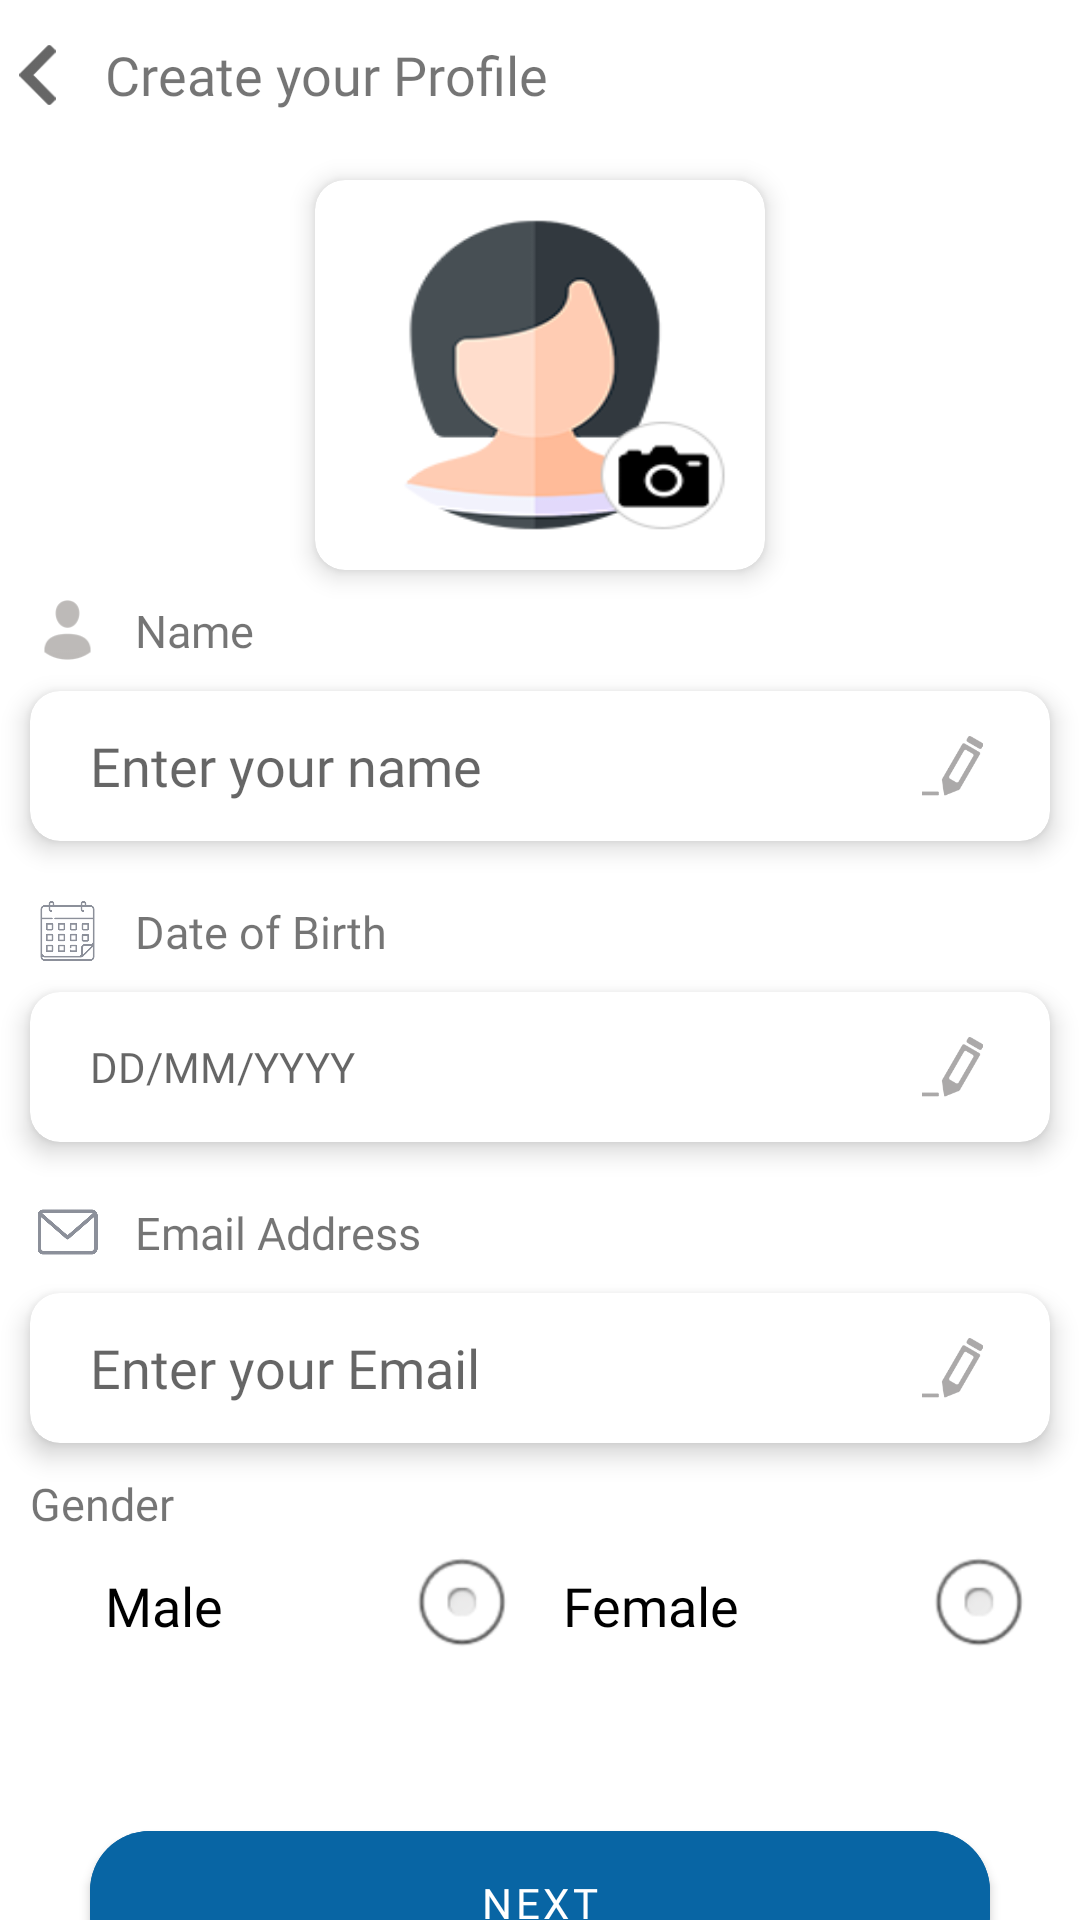

This screen was rendered from an Android layout file. Write that file and the resources it references.
<!-- AndroidManifest.xml: application theme AppTheme -->
<!-- res/layout/activity_create_profile.xml -->
<?xml version="1.0" encoding="utf-8"?>
<LinearLayout
    android:orientation="vertical" xmlns:android="http://schemas.android.com/apk/res/android"
    xmlns:app="http://schemas.android.com/apk/res-auto"
    xmlns:tools="http://schemas.android.com/tools"
    android:layout_width="match_parent"
    android:layout_height="match_parent"
    tools:context=".Activity.CreateProfileActivity">

    <LinearLayout
        android:layout_width="match_parent"
        android:layout_height="50dp">
        <ImageView
            android:layout_width="25dp"
            android:layout_height="20dp"
            android:layout_gravity="center_vertical"
            android:src="@drawable/back"
            app:tint="@color/grey_light" />
        <TextView
            android:layout_width="match_parent"
            android:layout_height="wrap_content"
            android:text="@string/create_your_profile"
            android:layout_gravity="center_vertical"
            android:textSize="18sp"
            android:fontFamily="@font/robotobold"
            android:layout_marginLeft="10dp"
            />
    </LinearLayout>
    <com.google.android.material.card.MaterialCardView
        android:layout_marginTop="10dp"
        android:layout_width="150dp"
        app:cardCornerRadius="10dp"
        app:cardElevation="5dp"
        android:layout_gravity="center"
        android:layout_height="wrap_content">
        <RelativeLayout
            android:layout_width="match_parent"
            android:id="@+id/rlProfile"
            android:layout_height="wrap_content">

            <ImageView
                android:layout_width="match_parent"
                android:layout_height="130dp"
                android:scaleType="fitXY"
                android:id="@+id/ivProfile"
                android:src="@drawable/pronew"/>
        </RelativeLayout>


    </com.google.android.material.card.MaterialCardView>
    <LinearLayout
        android:orientation="horizontal"
        android:layout_width="match_parent"
        android:layout_marginTop="10dp"
        android:layout_height="wrap_content">
        <ImageView
            android:layout_width="25dp"
            android:layout_height="20dp"
            android:layout_gravity="center_vertical"
            android:layout_marginLeft="10dp"
            android:src="@drawable/profile"/>

        <TextView
            android:layout_width="match_parent"
            android:layout_height="wrap_content"
            android:text="@string/name"
            android:layout_gravity="center_vertical"
            android:textSize="15sp"
            android:fontFamily="@font/robotobold"
            android:layout_marginLeft="10dp" />

    </LinearLayout>
    <com.google.android.material.card.MaterialCardView
        android:layout_width="match_parent"
        app:cardElevation="5dp"
        app:cardCornerRadius="10dp"
        android:layout_margin="10dp"
        android:layout_height="wrap_content">
        <RelativeLayout
            android:layout_width="match_parent"
            android:layout_height="50dp">

            <EditText
                android:layout_width="match_parent"
                android:layout_height="45dp"
                android:layout_margin="10dp"
                android:paddingStart="10dp"
                android:id="@+id/etName"
                android:fontFamily="@font/robotoregular"
                android:singleLine="true"
                android:maxLength="40"
                android:background="@null"
                android:hint="@string/enter_your_name"
                android:paddingLeft="10dp" />

            <ImageView
                android:layout_width="25dp"
                android:layout_height="20dp"
                android:layout_alignParentRight="true"
                android:layout_centerVertical="true"
                android:layout_marginRight="20dp"
                android:layout_marginLeft="10dp"
                android:src="@drawable/edit"/>
        </RelativeLayout>

    </com.google.android.material.card.MaterialCardView>

    <LinearLayout
        android:orientation="horizontal"
        android:layout_width="match_parent"
        android:layout_marginTop="10dp"
        android:layout_height="wrap_content">
        <ImageView
            android:layout_width="25dp"
            android:layout_height="20dp"
            android:layout_gravity="center_vertical"
            android:layout_marginLeft="10dp"
            android:src="@drawable/cale"/>

        <TextView
            android:layout_width="match_parent"
            android:layout_height="wrap_content"
            android:text="@string/date_of_birth"
            android:layout_gravity="center_vertical"
            android:textSize="15sp"
            android:fontFamily="@font/robotobold"
            android:layout_marginLeft="10dp"
           />

    </LinearLayout>
    <com.google.android.material.card.MaterialCardView
        android:layout_width="match_parent"
        app:cardElevation="5dp"
        app:cardCornerRadius="10dp"
        android:layout_margin="10dp"
        android:layout_height="wrap_content">
    <RelativeLayout
        android:layout_width="match_parent"
        android:id="@+id/rlDate"
        android:layout_height="50dp">
        <TextView
            android:layout_width="match_parent"
            android:layout_height="50dp"
            android:layout_margin="10dp"
            android:paddingStart="10dp"
            android:hint="@string/dd_mm_yyyy"
            android:id="@+id/txDob"
            android:fontFamily="@font/robotoregular"
            android:gravity="center_vertical"

            android:paddingLeft="10dp" />

        <ImageView
            android:layout_width="25dp"
            android:layout_height="20dp"
            android:layout_alignParentRight="true"
            android:layout_centerVertical="true"
            android:layout_marginRight="20dp"
            android:layout_marginLeft="10dp"
            android:src="@drawable/edit"/>
    </RelativeLayout>

    </com.google.android.material.card.MaterialCardView>


    <LinearLayout
        android:orientation="horizontal"
        android:layout_width="match_parent"
        android:layout_marginTop="10dp"
        android:layout_height="wrap_content">
        <ImageView
            android:layout_width="25dp"
            android:layout_height="20dp"
            android:layout_gravity="center_vertical"
            android:layout_marginLeft="10dp"
            android:src="@drawable/email"/>

        <TextView
            android:layout_width="match_parent"
            android:layout_height="wrap_content"
            android:text="@string/email_address"
            android:layout_gravity="center_vertical"
            android:textSize="15sp"
            android:layout_marginLeft="10dp"
            android:fontFamily="@font/robotobold" />

    </LinearLayout>
    <com.google.android.material.card.MaterialCardView
        android:layout_width="match_parent"
        app:cardElevation="5dp"
        app:cardCornerRadius="10dp"
        android:layout_margin="10dp"
        android:layout_height="wrap_content">
    <RelativeLayout
        android:layout_width="match_parent"
        android:layout_height="50dp">
        <EditText
            android:layout_width="wrap_content"
            android:layout_height="50dp"
            android:layout_margin="10dp"
            android:paddingStart="10dp"
            android:id="@+id/etEmail"
            android:singleLine="true"
            android:maxLength="80"
            android:fontFamily="@font/robotoregular"
            android:background="@null"
            android:hint="@string/enter_your_email"
            android:paddingLeft="10dp" />

        <ImageView
            android:layout_width="25dp"
            android:layout_height="20dp"
            android:layout_alignParentRight="true"
            android:layout_centerVertical="true"
            android:layout_marginRight="20dp"
            android:layout_marginLeft="10dp"
            android:src="@drawable/edit"/>
    </RelativeLayout>

    </com.google.android.material.card.MaterialCardView>

    <TextView
        android:layout_width="match_parent"
        android:layout_height="wrap_content"
        android:text="@string/gender"
        android:layout_gravity="center_vertical"
        android:textSize="15sp"
        android:layout_marginLeft="10dp"
        android:fontFamily="@font/robotobold" />

    <RelativeLayout
        android:layout_width="wrap_content"
        android:layout_height="wrap_content">


        <RadioGroup
            android:id="@+id/radioGroup"
            android:layout_width="fill_parent"
            android:layout_height="wrap_content"
            android:layout_gravity="right"
            android:orientation="horizontal"
            android:layout_marginLeft="35dp"
            android:inputType="text"
            android:layout_centerVertical="true"
           >


            <RadioButton
                android:id="@+id/radioMale"
                android:layout_width="wrap_content"
                android:layout_height="wrap_content"
                android:layout_gravity="right"
                android:layout_weight="1"
                android:button="@null"
                android:fontFamily="@font/robotomedium"
                android:paddingRight="15dp"
                android:drawableRight="@android:drawable/btn_radio"
                android:drawablePadding="30dp"
                android:gravity="center_vertical"
                android:text="@string/male"
                android:textSize="18sp" />

            <RadioButton
                android:id="@+id/radioFemale"
                android:layout_width="wrap_content"
                android:layout_height="wrap_content"
                android:layout_gravity="right"
                android:button="@null"
                android:layout_weight="1"
                android:fontFamily="@font/robotomedium"
                android:paddingRight="15dp"
                android:drawableRight="@android:drawable/btn_radio"
                android:drawablePadding="30dp"
                android:gravity="center_vertical"
                android:text="@string/female"
                android:textSize="18sp" />

        </RadioGroup>

    </RelativeLayout>


    <RelativeLayout
        android:layout_width="match_parent"
        android:layout_height="150dp">

        <com.google.android.material.button.MaterialButton
            android:layout_width="300dp"
            android:layout_marginTop="20sp"
            android:layout_below="@+id/text"
            android:layout_height="60dp"
            android:backgroundTint="#0865A4"
            app:cornerRadius="20dp"
            android:fontFamily="@font/robotomedium"
            android:id="@+id/btnNext"
            android:layout_centerInParent="true"
            android:text="@string/next">

        </com.google.android.material.button.MaterialButton>
    </RelativeLayout>
</LinearLayout>
<!-- resources referenced by this layout -->
<resources>
  <color name="grey_light">#BF333333</color>
  <!-- drawable back: png bitmap (drawable, 23303 bytes) -->
  <!-- drawable cale: png bitmap (drawable, 18988 bytes) -->
  <!-- drawable edit: png bitmap (drawable, 23281 bytes) -->
  <!-- drawable email: png bitmap (drawable, 6786 bytes) -->
  <!-- drawable profile: png bitmap (drawable, 23470 bytes) -->
  <!-- drawable pronew: png bitmap (drawable, 14724 bytes) -->
  <string name="create_your_profile">Create your Profile</string>
  <string name="date_of_birth">Date of Birth</string>
  <string name="dd_mm_yyyy">DD/MM/YYYY</string>
  <string name="email_address">Email Address</string>
  <string name="enter_your_email">Enter your Email</string>
  <string name="enter_your_name">Enter your name</string>
  <string name="female">Female</string>
  <string name="gender">Gender</string>
  <string name="male">Male</string>
  <string name="name">Name</string>
  <string name="next">next</string>
  <style name="AppTheme" parent="Theme.MaterialComponents.DayNight.NoActionBar">
          
          <item name="colorPrimary">@color/purple_500</item>
          <item name="colorPrimaryVariant">@color/purple_700</item>
          <item name="colorOnPrimary">@color/white</item>
          
          <item name="colorSecondary">@color/teal_200</item>
          <item name="colorSecondaryVariant">@color/teal_700</item>
          <item name="colorOnSecondary">@color/black</item>
          
          <item name="android:statusBarColor" tools:targetApi="l">?attr/colorPrimaryVariant</item>
          
      </style>
  <color name="purple_500">#0865A4</color>
  <color name="purple_700">#0865A4</color>
  <color name="white">#FFFFFFFF</color>
  <color name="teal_200">#0865A4</color>
  <color name="teal_700">#FF018786</color>
  <color name="black">#FF000000</color>
</resources>
